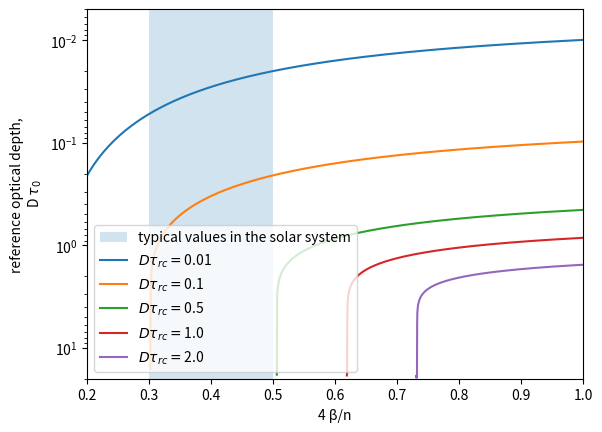
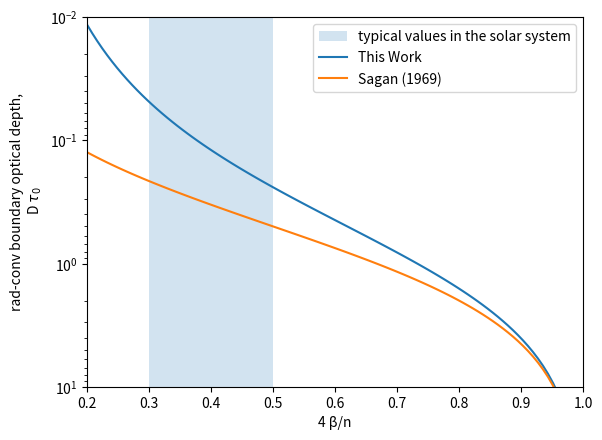
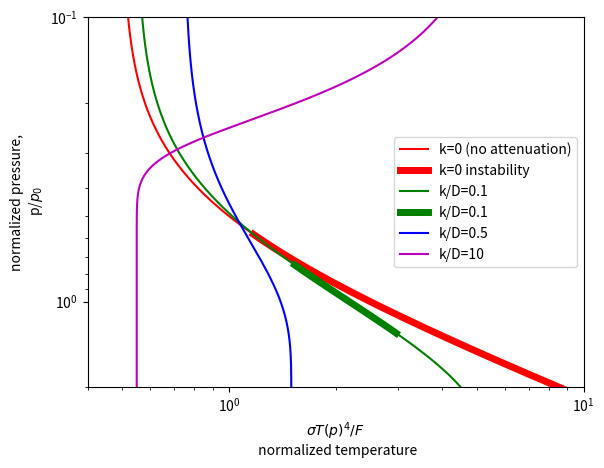
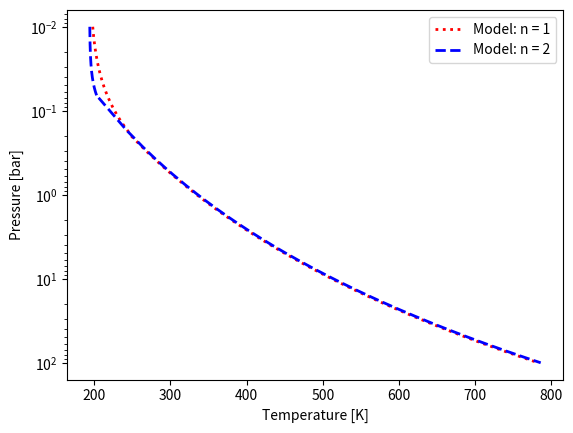
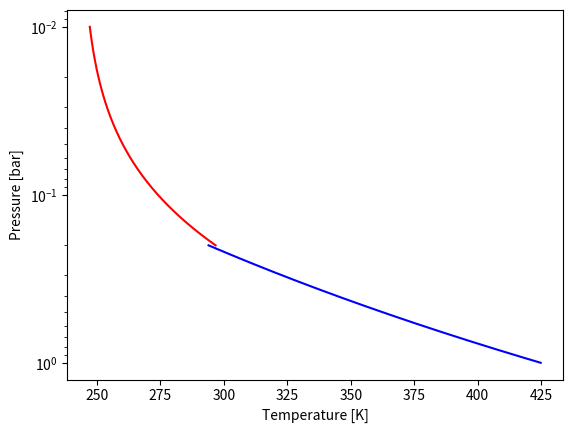

Source code (Python) for these figures, in order:
import numpy as np
import matplotlib.pyplot as plt
import scipy.special as sc
from scipy.optimize import fsolve
from matplotlib.patches import Rectangle
import os
np.seterr(divide='ignore', invalid='ignore')

def inc_upper_gamma(a,x):
    """
    upper incomplete gamma function (Appendix: A9)
    :param a: float
    :param x: float
    :return: float
    """
    # Using a conditional because sc.gammaincc cannot handle a = 0
    return sc.exp1(x) if a == 0 else sc.gammaincc(a, x) * sc.gamma(a)


def eq18(pp, kD, tau_nought=2.0, n=2.0, gamma=1.4, D=2.0):
    """
    equation 18 solved for the normalized temperature in terms of k/D and p/p_0 for fig3
    :param pp: float
    normalized pressure p / p_0
    :param kD: [float]
    k/D
    :param tau_nought: [float]
    tau_nought
    :param n: [float]
    scaling factor
    :param D: [float]
    diffusivity factor. Often taken as 1.66, 3/2, or 2
    :param gamma: [float]
    ratio of specific heats
    :return: [float]
    normalized temperature sigma T^4 / F
    """
    # form eq 6 we have tau = tau_0 (p/p_0)^n
    tau = tau_nought*np.power(pp,n)
    # Using eq32 and 33 to check for instability
    LHS = (n*D*kD*tau/4.0)*((D**2-(D*kD)**2)*np.exp(-D*kD*tau))/(D*kD*D+D**2+((D*kD)**2-D**2)*np.exp(-D*kD*tau))
    instability = LHS>(gamma-1)/gamma

    return 0.5*(1+1/kD+(kD-1/kD)*np.exp(-D*kD*tau)), instability

def eq24(pp, tau_nought=2.0, n=2, D=2.0, gamma=1.4):

    # form eq 6 we have tau = tau_0 (p/p_0)^n

    tau = tau_nought * np.power(pp, n)

    # Using eq32 to check for instability
    instability = (D * n * tau) / (4 * (1 + D * tau)) > (gamma - 1) / gamma

    return (1+D*tau)/2, instability

def eq30(four_beta_n, tau_rc, i_tau_nought, D=2.0):
    """
    Equation 30, describing the radiative-convective boundary in "the Simplest Radiative–Convective Model"
    :param four_beta_n: float
    The value of 4 \beta / n
    :param tau_rc: float
    The value of \tau_rc
    :param i_tau_nought: float
    The initial guess for \tau_0
    :param D: float
     diffusivity factor. Often taken as 1.66, 3/2, or 2
    :return: float
    The value of tau_0
    """
    equ30 = lambda tau_nought : np.power(tau_nought / tau_rc, four_beta_n) * \
                               np.exp(-D * (tau_nought - tau_rc)) * \
                               (1 + np.exp(D * tau_nought) / np.power(D * tau_nought, four_beta_n) *
                                (inc_upper_gamma(1 + four_beta_n, D * tau_rc) -
                                 inc_upper_gamma(1 + four_beta_n, D * tau_nought))) \
                               - (2 + D * tau_rc) / (1 + D * tau_rc)
    return fsolve(equ30, i_tau_nought)[0]


def eq31(four_beta_n, i_tau_rc, D=2.0):
    equ31 = lambda tau_rc: inc_upper_gamma(1 + four_beta_n, D * tau_rc) / (np.power((D * tau_rc), four_beta_n) * np.exp(-D * tau_rc)) - (2 + D * tau_rc) / (1 + D * tau_rc)
    return fsolve(equ31, i_tau_rc)[0]

def eq32(four_beta_n, D=2.0):
    return four_beta_n/((1-four_beta_n)*D)

def venusrad(p, n, tau_nought, F=160.0, D=2.0, p_nought=92):

    return np.power((F/(2*5.67*10**(-8)))*(1+D*tau_nought*np.power(p/p_nought,n)),1/4)

def venusconv(p, n, tau_rc, tau_nought, beta, F=160.0, D=2.0, p_nought=92):

    return np.power(F/(2*5.67*10**(-8))*(1+D*tau_rc),1/4)*np.power(tau_nought/ tau_rc,beta/n)*np.power(p/p_nought,beta)

def earthrad(p, n, tau_nought, F=400, D=2.0, p_nought=1):

    return np.power((F/(2*5.67*10**(-8)))*(1+D*tau_nought*np.power(p/p_nought,n)),1/4)

def earthconv(p, n, tau_rc, tau_nought, beta, F=400, D=2.0, p_nought=1):

    return np.power(F/(2*5.67*10**(-8))*(1+D*tau_rc),1/4)*np.power(tau_nought/ tau_rc,beta/n)*np.power(p/p_nought,beta)


def fig1(tau_rc=None, lower_limits=None, original=True, show=True, dest=None,  D=2.0):
    """
    Plot Figure 1
    :param tau_rc: iterable
    List of values of tau_rc to be plotted
    :param lower_limits: iterable
    List of values of 4 \beta / n when D \tau_0 goes to infinity (diverges)
    :param original: boolean
    Will plot original plot from the paper if True, used tau_rc and lower_limits if False
    :param D: float
    Often taken as 1.66, 3/2, or 2
    :param show: boolean
    Show the plot if True.
    :param dest: String
    File path to destination folder and filename
    :return: None
    Plots
    """
    if original:
        tau_rcs = [0.005, 0.05, 0.25, 0.5, 1.0]
        lower_lims = [0.2, 0.302, 0.506, 0.6189, 0.731]
    else:
        tau_rcs = tau_rc
        lower_lims = lower_limits

    fig, ax = plt.subplots()

    # Show the region that is typically found in the solar system
    rect = Rectangle((0.3, 0), 0.2, 30, alpha=0.2, label="typical values in the solar system")
    ax.add_patch(rect)

    # Plot D tau_0 against 4 \beta / n for various values of D \tau_rc
    for i in range(len(tau_rcs)):
        # values for 4 \beta / n
        four_beta_ns = np.linspace(lower_lims[i], 1, 1000)
        sols = []
        for four_beta_n in four_beta_ns:
            sols.append(eq30(four_beta_n, tau_rcs[i], 0.1 / D, D))
        ax.plot(four_beta_ns, sols, label="$D τ_{rc}=$" + "{}".format(tau_rcs[i] * D))


    plt.legend()
    plt.yscale('log')
    plt.xlim([0.2, 1.0])
    plt.ylim([0.005, 20])
    plt.xlabel("4 β/n")
    plt.ylabel("reference optical depth,\n D $τ_0$")
    plt.gca().invert_yaxis()

    if not dest == None:
        plt.savefig(dest)

    if show:
        plt.show()

def fig2(original=True, show=True, dest=None, D=2):

    fig, ax = plt.subplots()

    # Show the region that is typically found in the solar system
    rect = Rectangle((0.3, 0), 0.2, 10, alpha=0.2, label="typical values in the solar system")
    ax.add_patch(rect)

    four_beta_ns = np.linspace(0.2, 1,100)
    sols = []
    for four_beta_n in four_beta_ns:
        sols.append(eq31(four_beta_n, 0.001 / D, D))

    ax.plot(four_beta_ns, sols, label="This Work")
    ax.plot(four_beta_ns, eq32(four_beta_ns, D), label="Sagan (1969)")

    plt.legend()
    plt.yscale('log')
    plt.xlim([0.2, 1.0])
    plt.ylim([0.01, 10])
    plt.xlabel("4 β/n")
    plt.ylabel("rad-conv boundary optical depth,\n D $τ_0$")
    plt.gca().invert_yaxis()

    if not dest == None:
        plt.savefig(dest)

    if show:
        plt.show()

def fig3(original=True, show = True, dest=None):

    # colors
    cs = iter(('r', 'g', 'b', 'm'))
    fig, ax = plt.subplots()

    # Normalized pressures
    pps = np.logspace(np.log(0.1), np.log(2), 1000)

    # In the case with k/D = 0 we use eq24
    unstable_pps = []
    for pp in pps:
        if eq24(pp)[1]: unstable_pps.append(pp)
    c = next(cs)
    ax.plot(eq24(pps)[0], pps, c=c, label="k=0 (no attenuation)")
    ax.plot(eq24(unstable_pps)[0], unstable_pps, c=c, lw=5, label="k=0 instability")

    # The other cases
    kDs = [0.1,0.5,10]
    for kD in kDs:
        unstable_pps = []
        for pp in pps:
            if eq18(pp, kD)[1]: unstable_pps.append(pp)
        c = next(cs)
        ax.plot(eq18(pps,kD)[0], pps, c=c, label="k/D={}".format(kD))
        if len(unstable_pps)>0:
            ax.plot(eq18(unstable_pps,kD)[0], unstable_pps, c=c, lw=5, label="k/D={}".format(kD))

    plt.legend()
    plt.xscale('log')
    plt.yscale('log')
    plt.xlim([0.4, 10])
    plt.ylim([0.1, 2])
    plt.xlabel(r"$\sigma T(p)^4 / F$"+"\n normalized temperature")
    plt.ylabel("normalized pressure,\n p/$p_0$")
    plt.gca().invert_yaxis()

    if not dest == None:
        plt.savefig(dest)

    if show:
        plt.show()

def fig8(original=True, show = True, dest=None):

    fig, ax = plt.subplots()

    rad_pressures = [np.linspace(0.01,0.2,1000),np.linspace(0.01,0.07,1000)]
    conv_pressures = [np.linspace(0.2,100,1000),np.linspace(0.07,100, 1000)]
    ns = [1,2]
    tau_noughts = [400, 2*10**5]
    tau_rcs = [1,0.1]
    beta = 0.8*(1.3-1)/1.3
    linestyles = [':',"--"]
    cs = ['r', 'b']

    for i in range(2):
        ax.plot(venusrad(rad_pressures[i], ns[i], tau_noughts[i]), rad_pressures[i], label="Model: n = {}".format(ns[i]), linestyle = linestyles[i], c=cs[i],lw=2)
        ax.plot(venusconv(conv_pressures[i],ns[i],tau_rcs[i],tau_noughts[i],beta),conv_pressures[i], linestyle = linestyles[i], c=cs[i], lw=2)

    plt.legend()
    plt.yscale('log')
    plt.xlabel("Temperature [K]")
    plt.ylabel("Pressure [bar]")
    plt.gca().invert_yaxis()

    if not dest == None:
        plt.savefig(dest)

    if show:
        plt.show()

def figEarth(original=True, show = True, dest=None):

    fig, ax = plt.subplots()

    p_c = 0.2

    rad_pressure = np.linspace(0.01,p_c,1000)
    conv_pressure = np.linspace(p_c,1,1000)
    n = 1
    tau_nought = 3
    tau_rc = 2/3
    beta = 0.8*(7/5-1)/(7/5)

    ax.plot(earthrad(rad_pressure, n, tau_nought), rad_pressure, c='r')
    ax.plot(earthconv(conv_pressure,n,tau_rc,tau_nought,beta),conv_pressure,  c='b')

    # plt.legend()
    plt.yscale('log')
    plt.xlabel("Temperature [K]")
    plt.ylabel("Pressure [bar]")
    plt.gca().invert_yaxis()

    if not dest == None:
        plt.savefig(dest)

    if show:
        plt.show()

if __name__ == "__main__":
    if not os.path.exists("./figures"):
        os.makedirs("./figures")
    fig1(dest="./figures/fig1.png")
    fig2(dest="./figures/fig2.png")
    fig3(dest="./figures/fig3.png")
    fig8(dest="./figures/fig8.png")
    figEarth(dest="./figures/earth.png")
